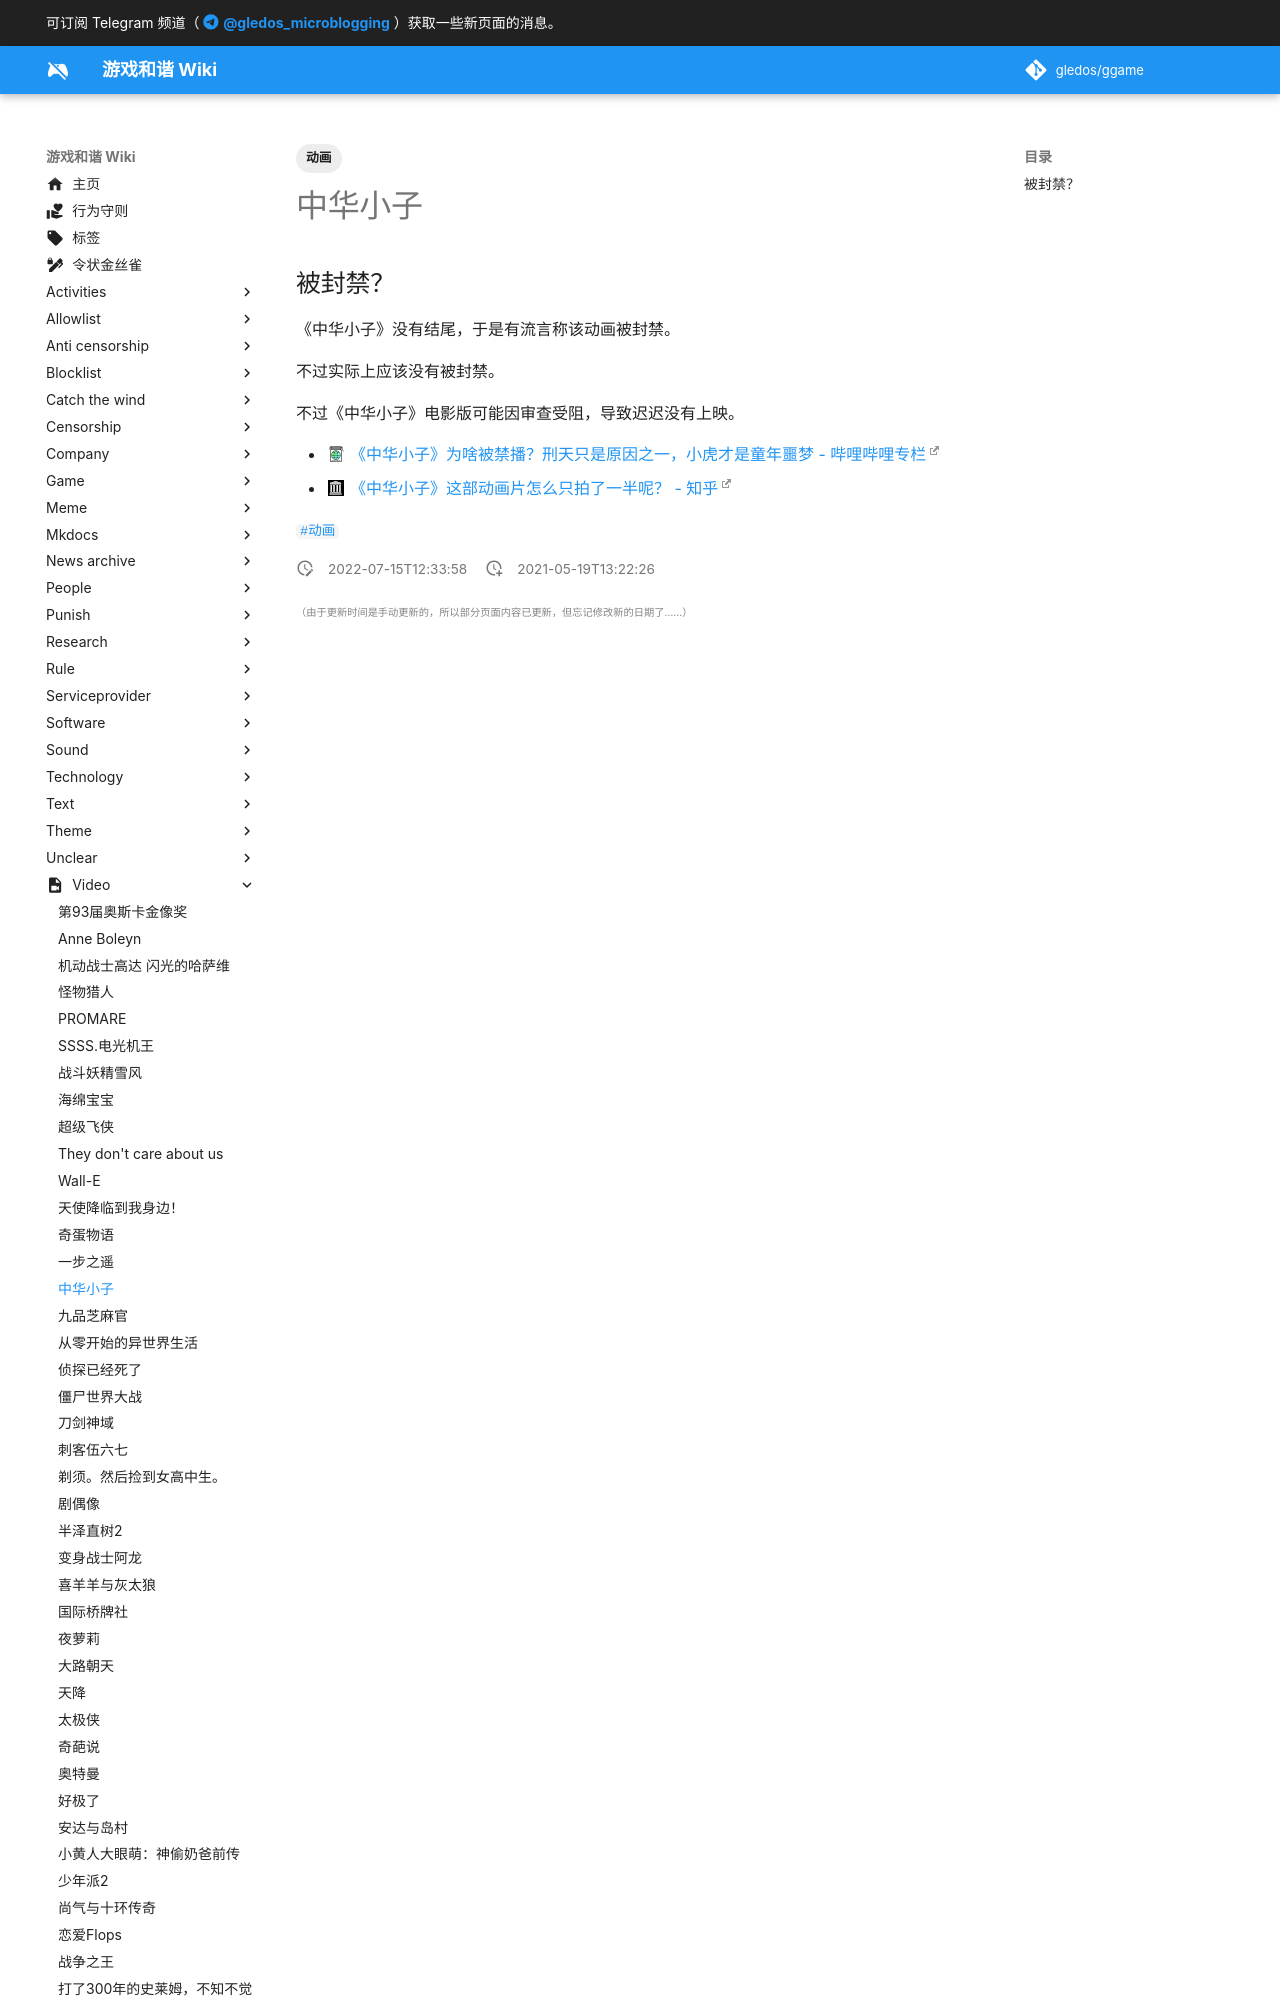

repository: gledos/ggame · page: video/中华小子.html · generator: mkdocs

---
title: 中华小子
description: 中法合作的动画
published: true
date: "2022-07-15T12:33:58"
tags:
- 动画 
editor: markdown
dateCreated: "2021-05-19T13:22:26"
---

## 被封禁？

《中华小子》没有结尾，于是有流言称该动画被封禁。

不过实际上应该没有被封禁。

不过《中华小子》电影版可能因审查受阻，导致迟迟没有上映。
